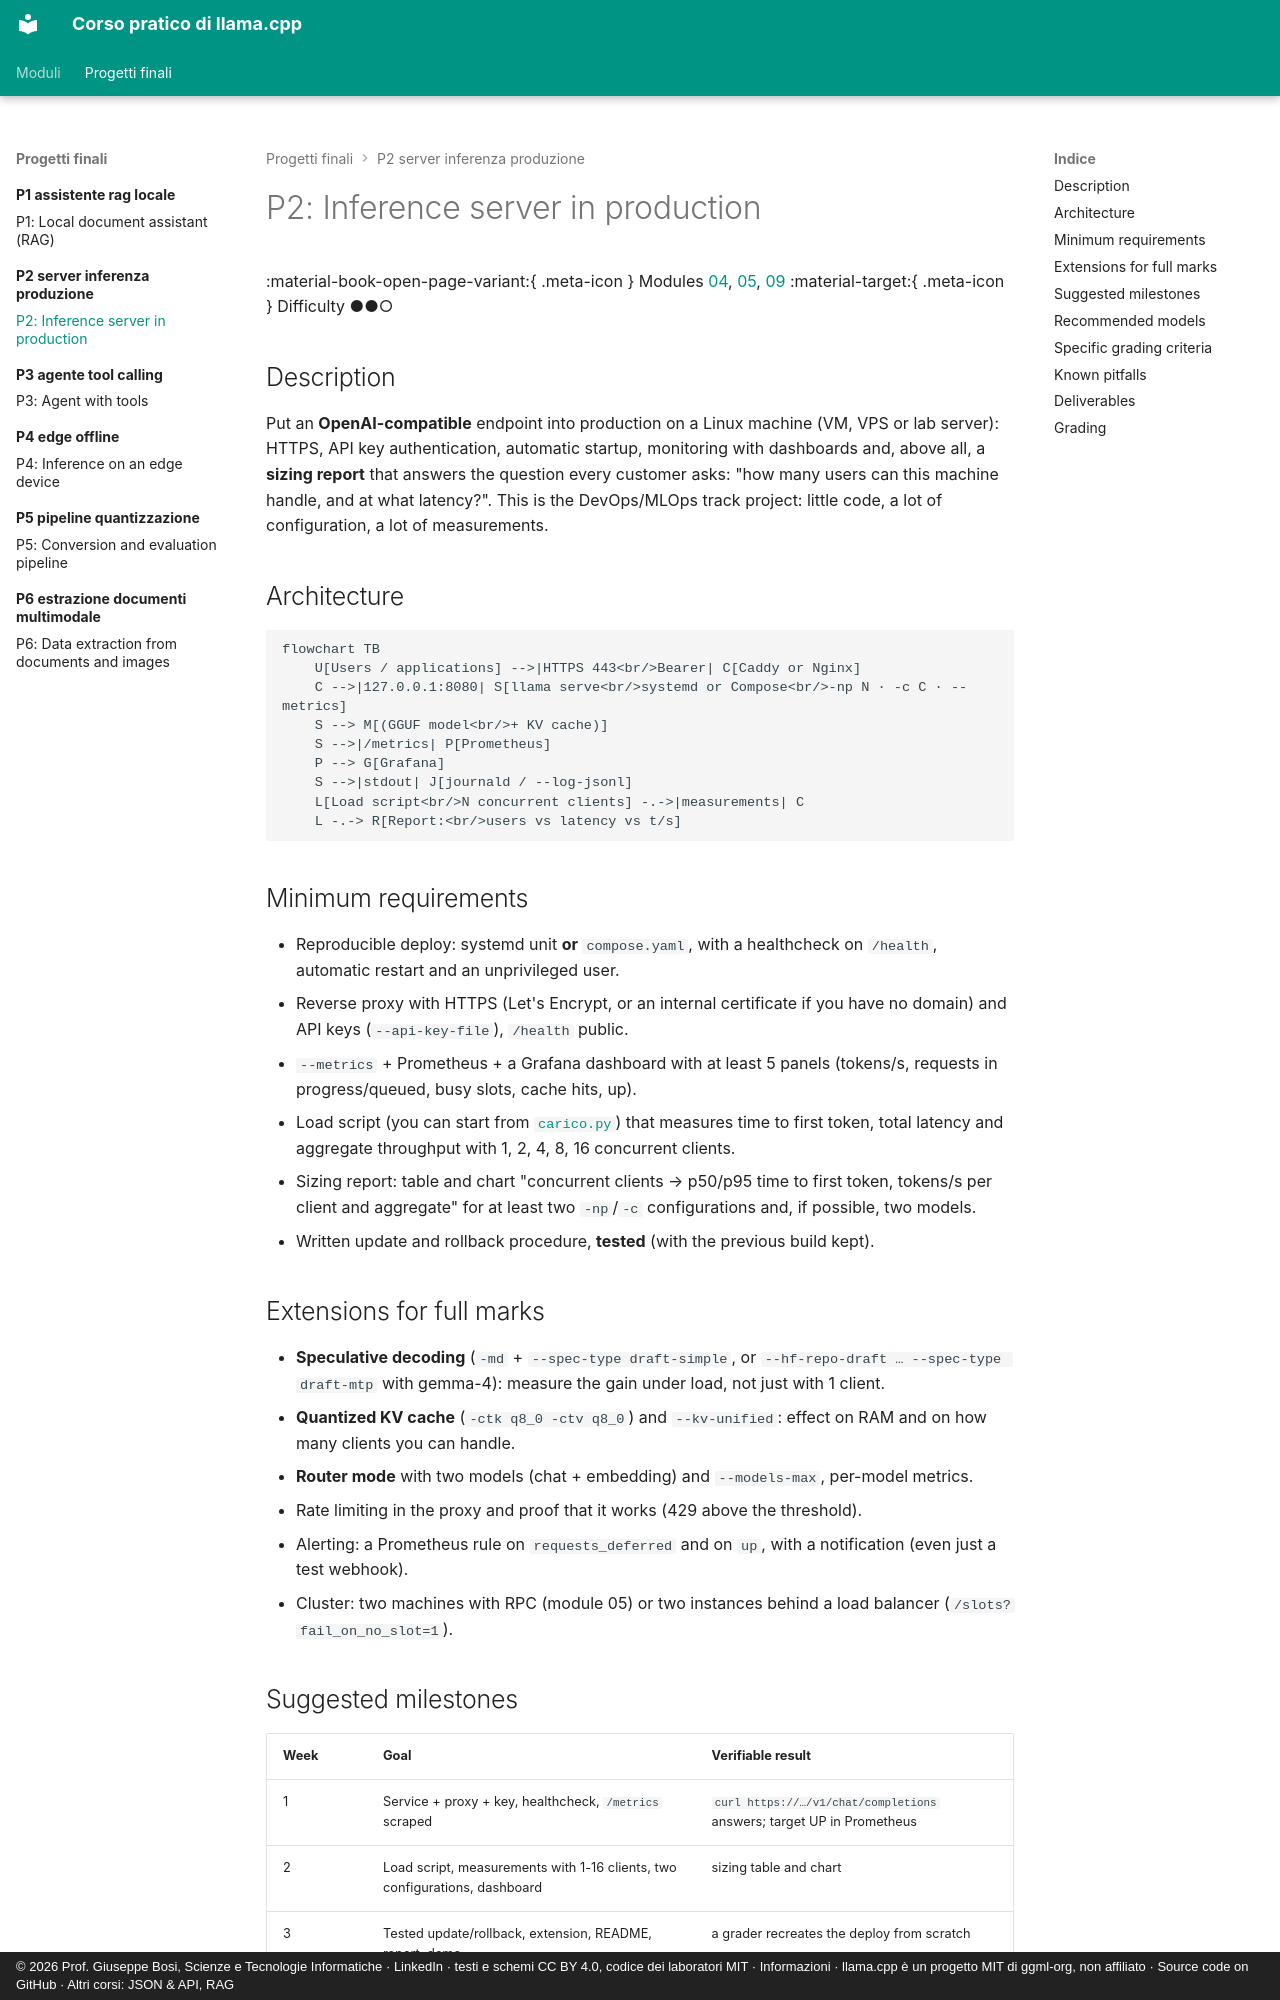

repository: JoeBosi/llama-cpp-course · page: progetti-finali/P2-server-inferenza-produzione/README.en/index.html · generator: mkdocs · copyright: © 2026 Prof. Giuseppe Bosi, Scienze e Tecnologie Informatiche · LinkedIn · testi e schemi CC BY 4.0, codice dei laboratori MIT · Informazioni · llama.cpp è un progetto MIT di ggml-org, non affiliato · Source code on GitHub · Altri corsi: JSON & API, RAG

# P2: Inference server in production

<div class="meta" markdown>
<span class="meta-item">:material-book-open-page-variant:{ .meta-icon } Modules [04](../../moduli/04-server-api/README.md), [05](../../moduli/05-prestazioni/README.md), [09](../../moduli/09-deploy-produzione/README.md)</span>
<span class="meta-item">:material-target:{ .meta-icon } Difficulty ●●○</span>
</div>

## Description

Put an **OpenAI-compatible** endpoint into production on a Linux machine (VM, VPS or lab
server): HTTPS, API key authentication, automatic startup, monitoring with dashboards and, above all,
a **sizing report** that answers the question every customer asks: "how many users can this
machine handle, and at what latency?". This is the DevOps/MLOps track project: little code, a lot of configuration,
a lot of measurements.

## Architecture

```mermaid
flowchart TB
    U[Users / applications] -->|HTTPS 443<br/>Bearer| C[Caddy or Nginx]
    C -->|127.0.0.1:8080| S[llama serve<br/>systemd or Compose<br/>-np N · -c C · --metrics]
    S --> M[(GGUF model<br/>+ KV cache)]
    S -->|/metrics| P[Prometheus]
    P --> G[Grafana]
    S -->|stdout| J[journald / --log-jsonl]
    L[Load script<br/>N concurrent clients] -.->|measurements| C
    L -.-> R[Report:<br/>users vs latency vs t/s]
```

## Minimum requirements

- Reproducible deploy: systemd unit **or** `compose.yaml`, with a healthcheck on `/health`, automatic restart and an unprivileged user.
- Reverse proxy with HTTPS (Let's Encrypt, or an internal certificate if you have no domain) and API keys (`--api-key-file`), `/health` public.
- `--metrics` + Prometheus + a Grafana dashboard with at least 5 panels (tokens/s, requests in progress/queued, busy slots, cache hits, up).
- Load script (you can start from [`carico.py`](../../laboratori/lab-09-02-proxy-monitoraggio/carico.py)) that measures time to first token, total latency and aggregate throughput with 1, 2, 4, 8, 16 concurrent clients.
- Sizing report: table and chart "concurrent clients → p50/p95 time to first token, tokens/s per client and aggregate" for at least two `-np`/`-c` configurations and, if possible, two models.
- Written update and rollback procedure, **tested** (with the previous build kept).

## Extensions for full marks

- **Speculative decoding** (`-md` + `--spec-type draft-simple`, or `--hf-repo-draft … --spec-type draft-mtp` with gemma-4): measure the gain under load, not just with 1 client.
- **Quantized KV cache** (`-ctk q8_0 -ctv q8_0`) and `--kv-unified`: effect on RAM and on how many clients you can handle.
- **Router mode** with two models (chat + embedding) and `--models-max`, per-model metrics.
- Rate limiting in the proxy and proof that it works (429 above the threshold).
- Alerting: a Prometheus rule on `requests_deferred` and on `up`, with a notification (even just a test webhook).
- Cluster: two machines with RPC (module 05) or two instances behind a load balancer (`/slots?fail_on_no_slot=1`).
